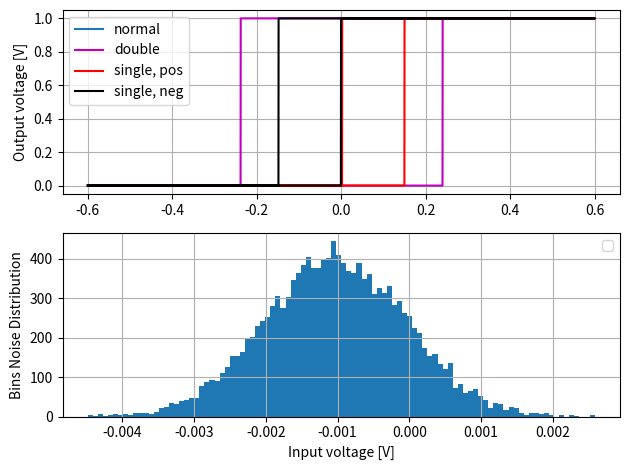

Generate this figure with matplotlib:
import dataclasses
import numpy as np


@dataclasses.dataclass
class SettingsCMP:
    """"Individual data class to configure an analogue comparator

    Params:
        vdd:        Positive supply voltage [V]
        vss:        Negative supply voltage [V]
        offset:     Offset voltage of the amplifier [V]
        noise:      Enable noise on output [True/False]
    """
    vdd:    float
    vss:    float
    # Comparator characteristics
    gain: int
    out_analog: bool
    offset: float
    noise:  bool

    @property
    def vcm(self) -> np.ndarray:
        return np.array(self.vdd + self.vss) / 2


RecommendedSettingsCMP = SettingsCMP(
    vdd=0.6, vss=-0.6,
    out_analog=False,
    gain=100,
    offset=0-1e-3,
    noise=True
)


class Comp:
    """Class for emulating an analogue comparator"""
    settings: SettingsCMP
    _unoise: np.ndarray
    _int_state: np.ndarray

    def __init__(self, setting: SettingsCMP):
        # --- Settings
        self.settings = setting
        self.__noise_dis = 1e-3

    @property
    def vcm(self) -> float:
        return (self.settings.vdd + self.settings.vss) / 2

    def __gen_noise(self, input: int, scale=0.1) -> np.ndarray:
        """Generate the input noise"""
        return np.random.normal(self.settings.offset, scale, input) if self.settings.noise else self.settings.offset * np.ones(input)

    def __voltage_clipping(self, uin: np.ndarray) -> np.ndarray:
        """Do voltage clipping at voltage supply"""
        uin[uin > self.settings.vdd] = self.settings.vdd
        uin[uin < self.settings.vss] = self.settings.vss
        return uin

    def __cmp_calc(self, uinp: np.ndarray, uinn: np.ndarray) -> np.ndarray:
        """Performing the difference calculation"""
        du = uinp - uinn
        return self.settings.vcm + self.settings.gain * du

    @staticmethod
    def __dig_output(du: np.ndarray) -> np.ndarray:
        """Translating the analogue signal into digital trigger"""
        return np.array(np.sign(du) == True)

    def __cmp_hysteresis(self, du: np.ndarray, thr: list) -> np.ndarray:
        """Processing differential input for generating hysteresis"""
        u_out = np.zeros(du.shape)
        self._int_state = np.zeros(du.shape, dtype=np.bool_)
        # state == 0 --> not active, state == 1 --> active
        for idx, val in enumerate(du):
            out = val - (thr[0] if not self._int_state[idx] else thr[1]) + self._unoise[idx]
            if idx < u_out.size-2:
                self._int_state[idx+1] = np.sign(out) == 1

            u_out[idx] = self.settings.vcm + self.settings.gain * out

        return u_out

    def __type_hysteresis(self, mode: int, scale_thr: float) -> list:
        """Definition of type"""
        list_out = [0.0, 0.0]
        match mode:
            case 0:
                # --- Normal comparator
                list_out = [0.0, 0.0]
            case 1:
                # --- Single Side, negative VSS
                list_out = [0.0, scale_thr * (self.settings.vss - self.settings.vcm)]
            case 2:
                # --- Single Side, positive VDD
                list_out = [scale_thr * (self.settings.vdd - self.settings.vcm), 0.0]
            case 3:
                # --- Double Side, VSS-VDD
                list_out = [scale_thr * (self.settings.vdd - self.settings.vcm), scale_thr * (self.settings.vss - self.settings.vcm)]
            case 4:
                # --- Double Side, Reference
                list_out = [0.0, 0.0]

        return list_out

    def cmp_ideal(self, uinp: np.ndarray, uinn: np.ndarray) -> np.ndarray:
        """Performs an ideal comparator with input signal
        Args:
            uinp    - Positive input voltage [V]
            uinn    - Negative input voltage [V]
        Returns:
            Corresponding numpy array with boolean values
        """
        u_cmp = self.__cmp_calc(uinp, uinn)
        return self.__voltage_clipping(u_cmp)

    def cmp_normal(self, uinp: np.ndarray, uinn: np.ndarray) -> np.ndarray:
        """Performs a normal comparator with input signal
        Args:
            uinp    - Positive input voltage [V]
            uinn    - Negative input voltage [V]
        Returns:
            Corresponding numpy array with boolean values
        """
        u_cmp = self.__cmp_calc(uinp, uinn)
        self._unoise = self.__gen_noise(u_cmp.size, self.__noise_dis)
        u_out = self.__voltage_clipping(u_cmp - self._unoise)
        if not self.settings.out_analog:
            u_out = self.__dig_output(u_out)
        return u_out

    def cmp_single_pos_hysteresis(self, uinp: np.ndarray, uinn: np.ndarray, scale_thr=0.25) -> np.ndarray:
        """Performs a single-side hysteresis comparator with input signal
        Args:
            uinp: Positive input voltage [V]
            uinn: Negative input voltage [V]
            scale_thr: Scaling value from supply voltage [default = 25%]
        Returns:
            Corresponding numpy array with boolean values
        """
        du = uinp - uinn
        self._unoise = self.__gen_noise(du.size, self.__noise_dis)
        thr0 = self.__type_hysteresis(2, scale_thr)
        u_out = self.__voltage_clipping(self.__cmp_hysteresis(du, thr0))
        if not self.settings.out_analog:
            u_out = self.__dig_output(u_out)
        return u_out

    def cmp_single_neg_hysteresis(self, uinp: np.ndarray, uinn: np.ndarray, scale_thr=0.25) -> np.ndarray:
        """Performs a single-side hysteresis comparator with input signal
        Args:
            uinp: Positive input voltage [V]
            uinn: Negative input voltage [V]
            scale_thr: Scaling value from supply voltage [default = 25%]
        Returns:
            Corresponding numpy array with boolean values
        """
        du = uinp - uinn
        self._unoise = self.__gen_noise(du.size, self.__noise_dis)
        thr0 = self.__type_hysteresis(1, scale_thr)
        u_out = self.__voltage_clipping(self.__cmp_hysteresis(du, thr0))
        if not self.settings.out_analog:
            u_out = self.__dig_output(u_out)
        return u_out

    def cmp_double_hysteresis(self, uinp: np.ndarray, uinn: np.ndarray, scale_thr=0.25) -> np.ndarray:
        """Performs a double-side hysteresis comparator with input signal
        Args:
            uinp: Positive input voltage [V]
            uinn: Negative input voltage [V]
            scale_thr: Scaling value from supply voltage [default = 25%]
        Returns:
            Corresponding numpy array with boolean values
        """
        du = uinp - uinn
        self._unoise = self.__gen_noise(du.size, self.__noise_dis)
        thr0 = self.__type_hysteresis(3, scale_thr)
        u_out = self.__voltage_clipping(self.__cmp_hysteresis(du, thr0))
        if not self.settings.out_analog:
            u_out = self.__dig_output(u_out)
        return u_out


if __name__ == "__main__":
    import matplotlib.pyplot as plt
    print("TEST")

    cmp = Comp(RecommendedSettingsCMP)
    # --- Defining the input
    n_samples = 10000
    halfspace = np.linspace(-0.6, 0.6, n_samples)
    inp0 = np.concatenate((halfspace, -halfspace), 0)
    inp1 = np.zeros((n_samples, ))

    # --- Defining the output
    vcm = cmp.settings.vcm
    out0 = cmp.cmp_normal(inp0, vcm)
    out1 = cmp.cmp_single_pos_hysteresis(inp0, vcm)
    out2 = cmp.cmp_single_neg_hysteresis(inp0, vcm)
    out3 = cmp.cmp_double_hysteresis(inp0, vcm, 0.4)
    cmp.cmp_normal(inp1, vcm)

    # --- Plots
    plt.close('all')
    plt.figure()
    axs = [plt.subplot(2, 1, idx+1) for idx in range(2)]

    # --- Transfer function
    axs[0].plot(inp0, out0, label="normal")
    axs[0].plot(inp0, out3, color="m", label="double")
    axs[0].plot(inp0, out1, color="r", label="single, pos")
    axs[0].plot(inp0, out2, color="k", label="single, neg")
    axs[0].grid()
    axs[0].legend()
    axs[0].set_ylabel("Output voltage [V]")

    # --- Noise Distribution
    axs[1].hist(cmp._unoise, bins=100, align="left",
                density=True, cumulative=False)
    axs[1].grid()
    axs[1].legend()
    axs[1].set_ylabel("Bins Noise Distribution")
    axs[1].set_xlabel("Input voltage [V]")

    plt.tight_layout()
    plt.show()
